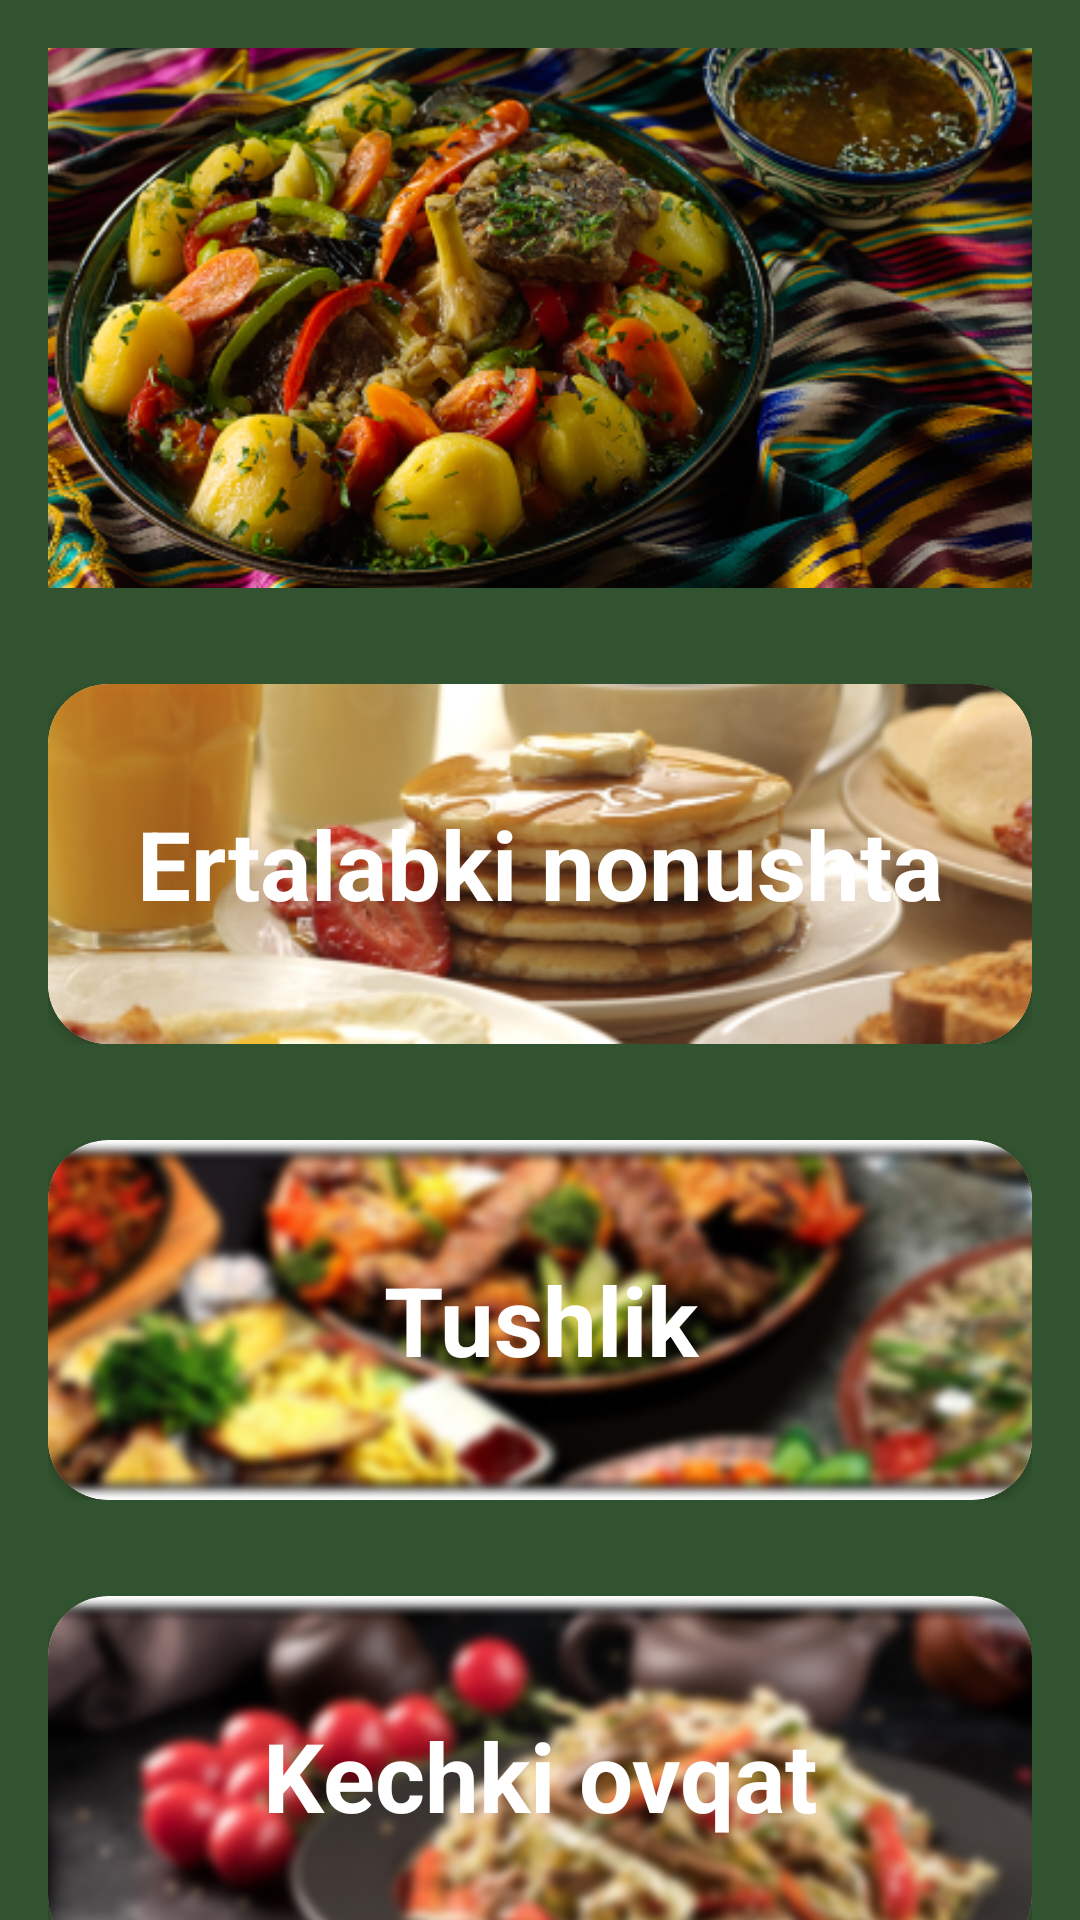

The Android layout XML behind this screen, and the referenced resources:
<!-- AndroidManifest.xml: application theme Theme.NutritionXorazm -->
<!-- res/layout/fragment_home.xml -->
<?xml version="1.0" encoding="utf-8"?>
<LinearLayout xmlns:android="http://schemas.android.com/apk/res/android"
    xmlns:tools="http://schemas.android.com/tools"
    android:layout_width="match_parent"
    xmlns:app="http://schemas.android.com/apk/res-auto"
    android:orientation="vertical"
    android:layout_height="match_parent"
    android:background="#32532F"
    tools:context=".ui.fragment.HomeFragment">

   <androidx.core.widget.NestedScrollView
       android:layout_width="match_parent"
       android:layout_height="wrap_content">
       <LinearLayout
           android:layout_width="match_parent"
           android:layout_height="match_parent"
           android:orientation="vertical">
           <ImageView
               android:layout_width="match_parent"
               android:layout_height="180dp"
               android:layout_margin="16dp"
               android:adjustViewBounds="true"
               android:scaleType="centerCrop"
               android:src="@drawable/img_top"
               android:layout_marginBottom="16dp"/>

           <LinearLayout
               android:id="@+id/llBreakfast"
               android:layout_width="match_parent"
               android:orientation="vertical"
               android:paddingHorizontal="16dp"
               android:gravity="center"
               android:padding="16dp"
               android:layout_height="wrap_content">
               <androidx.cardview.widget.CardView
                   android:layout_width="match_parent"
                   android:layout_height="match_parent"
                   app:cardCornerRadius="20dp">
                   <FrameLayout
                       android:layout_width="match_parent"
                       android:layout_height="match_parent">
                       <ImageView
                           android:id="@+id/ivBreakfast"
                           android:layout_width="match_parent"
                           android:layout_height="120dp"
                           android:adjustViewBounds="true"
                           android:contentDescription="@string/app_name"
                           android:scaleType="centerCrop"
                           android:src="@drawable/pic_breakfast"/>
                       <TextView
                           android:id="@+id/tvBreakfast"
                           android:layout_width="match_parent"
                           android:layout_height="match_parent"
                           android:text="@string/breakfast"
                           android:textColor="@color/white"
                           android:textSize="32sp"
                           android:gravity="center"
                           android:textStyle="bold"/>
                   </FrameLayout>
               </androidx.cardview.widget.CardView>

           </LinearLayout>
           <LinearLayout
               android:id="@+id/llLaunch"
               android:layout_width="match_parent"
               android:orientation="vertical"
               android:paddingHorizontal="16dp"
               android:gravity="center"
               android:padding="16dp"

               android:layout_height="wrap_content">
               <androidx.cardview.widget.CardView
                   android:layout_width="match_parent"
                   android:layout_height="match_parent"
                   app:cardCornerRadius="20dp">
                   <FrameLayout
                       android:layout_width="match_parent"
                       android:layout_height="match_parent">
                       <ImageView
                           android:id="@+id/ivLunch"
                           android:layout_width="match_parent"
                           android:layout_height="120dp"
                           android:adjustViewBounds="true"
                           android:contentDescription="@string/app_name"
                           android:scaleType="centerCrop"
                           android:src="@drawable/pic_lunch"/>
                       <TextView
                           android:id="@+id/tvLunch"
                           android:layout_width="match_parent"
                           android:layout_height="match_parent"
                           android:text="Tushlik"
                           android:textColor="@color/white"
                           android:textSize="32sp"
                           android:gravity="center"
                           android:textStyle="bold"/>
                   </FrameLayout>
               </androidx.cardview.widget.CardView>

           </LinearLayout>
           <LinearLayout
               android:id="@+id/llDinner"
               android:layout_width="match_parent"
               android:orientation="vertical"
               android:paddingHorizontal="16dp"
               android:gravity="center"
               android:padding="16dp"
               android:layout_height="wrap_content">
               <androidx.cardview.widget.CardView
                   android:layout_width="match_parent"
                   android:layout_height="match_parent"
                   app:cardCornerRadius="20dp">
                   <FrameLayout
                       android:layout_width="match_parent"
                       android:layout_height="match_parent">
                       <ImageView
                           android:id="@+id/ivDinner"
                           android:layout_width="match_parent"
                           android:layout_height="120dp"
                           android:adjustViewBounds="true"
                           android:contentDescription="@string/app_name"
                           android:scaleType="centerCrop"
                           android:src="@drawable/pic_dinner"/>
                       <TextView
                           android:id="@+id/tvDinner"
                           android:layout_width="match_parent"
                           android:layout_height="match_parent"
                           android:text="Kechki ovqat"
                           android:textColor="@color/white"
                           android:textSize="32sp"
                           android:gravity="center"
                           android:textStyle="bold"/>
                   </FrameLayout>
               </androidx.cardview.widget.CardView>

           </LinearLayout>
       </LinearLayout>
   </androidx.core.widget.NestedScrollView>



</LinearLayout>
<!-- resources referenced by this layout -->
<resources>
  <!-- drawable img_top: png bitmap (drawable, 269923 bytes) -->
  <!-- drawable pic_breakfast: png bitmap (drawable, 96107 bytes) -->
  <!-- drawable pic_dinner: png bitmap (drawable, 97810 bytes) -->
  <!-- drawable pic_lunch: png bitmap (drawable, 110694 bytes) -->
  <string name="app_name">Nutrition Xorazm</string>
  <string name="breakfast">Ertalabki nonushta</string>
  <style name="Theme.NutritionXorazm" parent="Base.Theme.NutritionXorazm" />
  <style name="Base.Theme.NutritionXorazm" parent="Theme.Material3.DayNight.NoActionBar">
          
          
      </style>
  <!-- not gathered from this repository: default colours our renderer supplied (Android Studio template values) -->
  <color name="white">#FFFFFFFF</color>
</resources>
